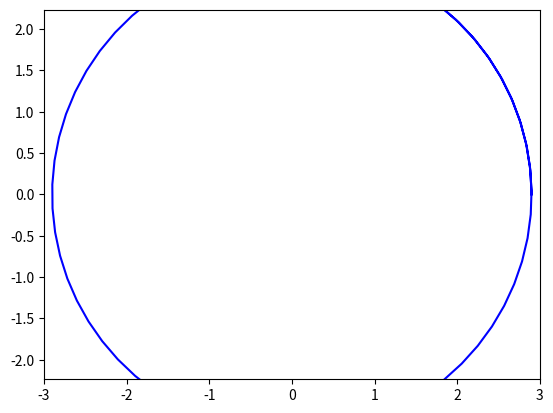

This chart was generated by the following Python code:
import matplotlib.pyplot as plt
import numpy as np
from matplotlib.animation import FuncAnimation

	
def circle_move(R):
    alpha = np.arange(0, 2.5*np.pi, 0.1)
    x = R*np.cos(alpha)
    y = R*np.sin(alpha)
    return x, y
 
 
def animate(R):
    ball.set_data(circle_move(R))
 
 
	
if __name__ == '__main__':
 
    fig, ax = plt.subplots()
    ball, = plt.plot([], [], '-', color='b', label='Ball')
 
    edge = 3
    plt.axis('equal')
    ax.set_xlim(-edge, edge)
    ax.set_ylim(-edge, edge)
    
    ani = FuncAnimation(fig,
                        animate,
                        frames=np.arange(0, 3, 0.1),
                        interval=30
                       )
 
    ani.save('a.gif') 
